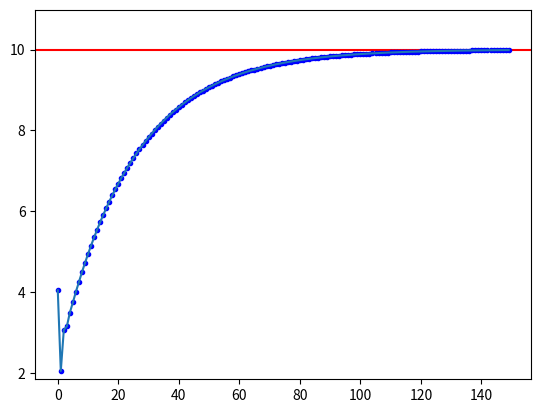

The matplotlib source for this figure:
import numpy as np
from matplotlib import pyplot as plt


class PositionPID(object):
    """位置式PID算法实现"""

    def __init__(self, target, cur_val, dt, max, min, p, i, d) -> None:
        self.dt = dt  # 循环时间间隔
        self._max = max  # 最大输出限制，规避过冲
        self._min = min  # 最小输出限制
        self.k_p = p  # 比例系数
        self.k_i = i  # 积分系数
        self.k_d = d  # 微分系数

        self.target = target  # 目标值
        self.cur_val = cur_val  # 算法当前PID位置值，第一次为设定的初始位置
        self._pre_error = 0  # t-1 时刻误差值
        self._integral = 0  # 误差积分值


    def calculate(self):
        """
        计算t时刻PID输出值cur_val
        """
        error = self.target - self.cur_val  # 计算当前误差
        # 比例项
        p_out = self.k_p * error
        # 积分项
        self._integral += (error * self.dt)
        i_out = self.k_i * self._integral
        # 微分项
        derivative = (error - self._pre_error) / self.dt
        d_out = self.k_d * derivative

        # t 时刻pid输出
        output = p_out + i_out + d_out

        # 限制输出值
        if output > self._max:
            output = self._max
        elif output < self._min:
            output = self._min

        self._pre_error = error
        self.cur_val = output
        return self.cur_val

    def fit_and_plot(self, count=200):
        """
        使用PID拟合setPoint
        """
        counts = np.arange(count)
        outputs = []

        for i in counts:
            outputs.append(self.calculate())
            print('Count %3d: output: %f' % (i, outputs[-1]))

        print('Done')
        # print(outputs)

        plt.figure()
        plt.axhline(self.target, c='red')
        plt.plot(counts, np.array(outputs), 'b.')
        plt.ylim(min(outputs) - 0.1 * min(outputs), max(outputs) + 0.1 * max(outputs))
        plt.plot(outputs)
        plt.show()


pid = PositionPID(10, -5, 0.5, 100, -100, 0.2, 0.1, 0.01)
pid.fit_and_plot(150)
